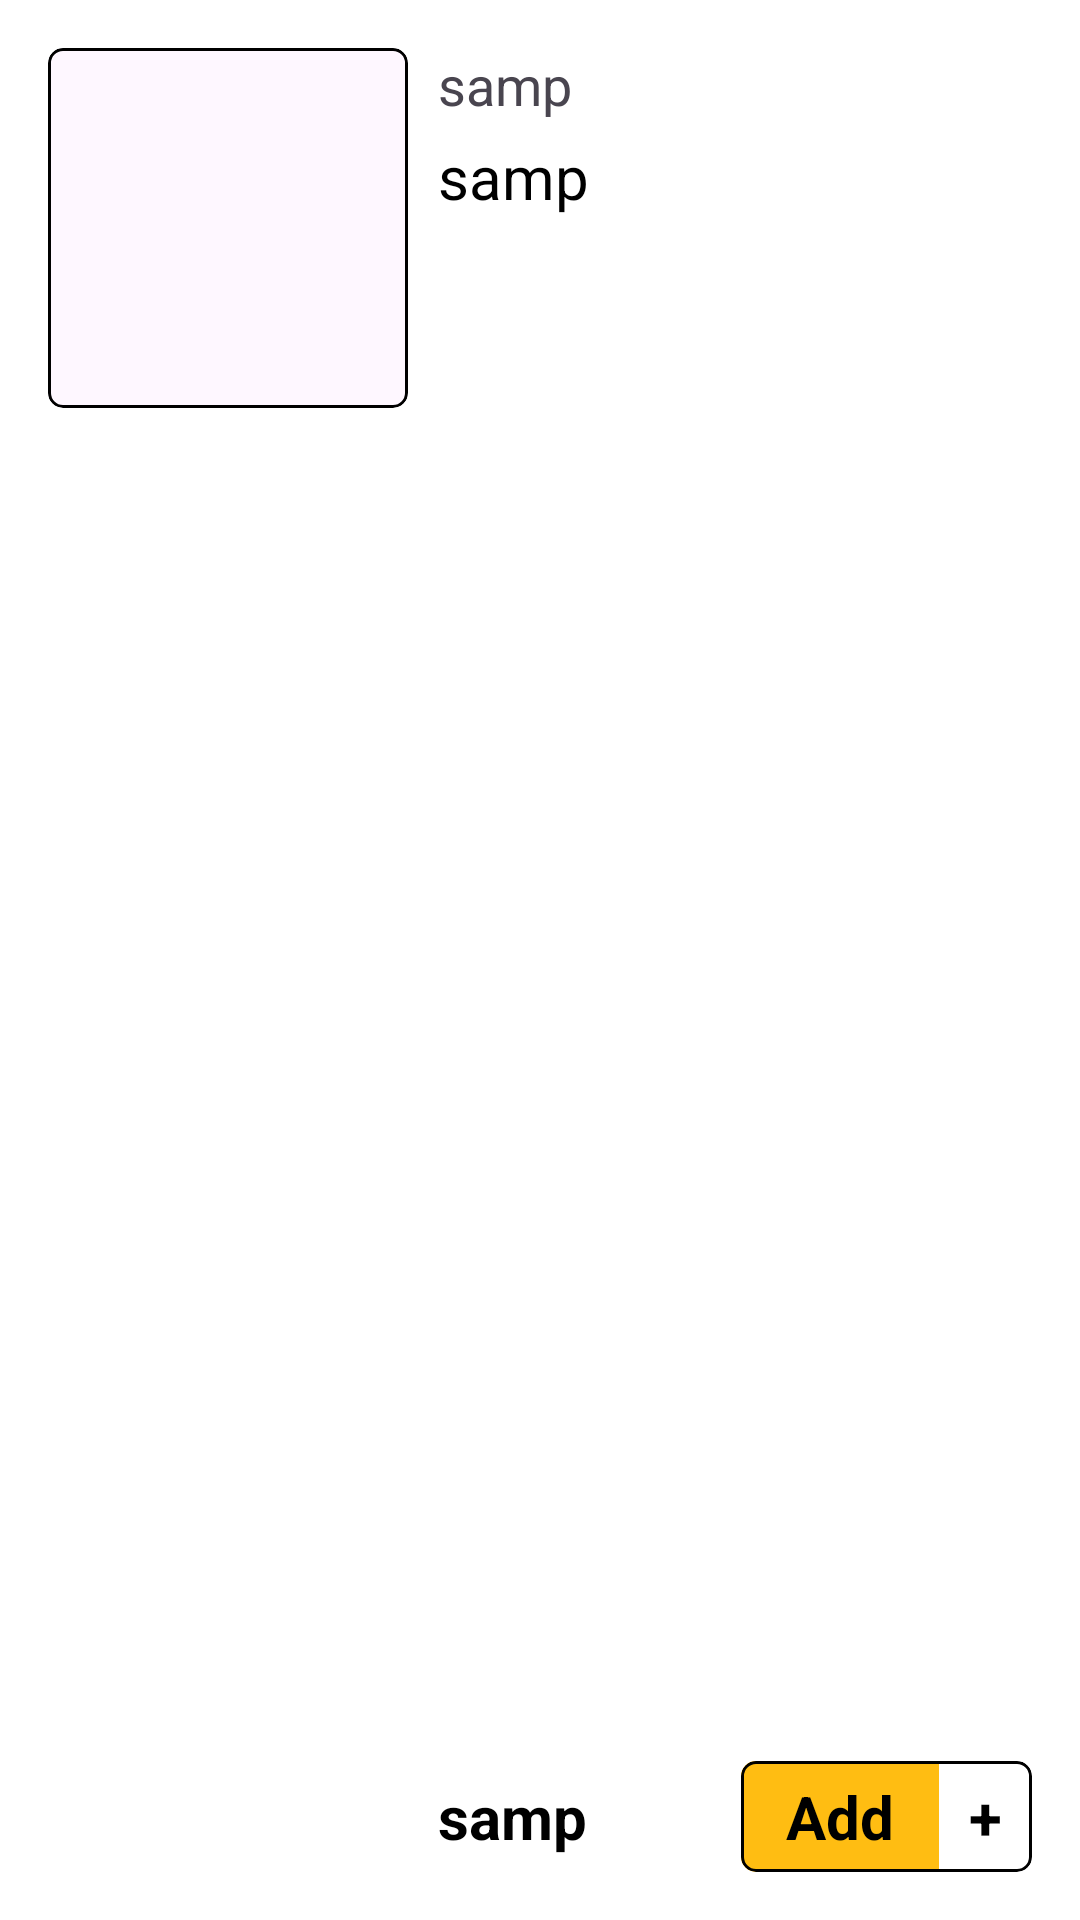

The Android layout XML behind this screen, and the referenced resources:
<!-- AndroidManifest.xml: application theme Theme.FoodicsExam -->
<!-- res/layout/layout_productadapter.xml -->
<?xml version="1.0" encoding="utf-8"?>
<LinearLayout xmlns:android="http://schemas.android.com/apk/res/android"
    xmlns:app="http://schemas.android.com/apk/res-auto"
    android:orientation="vertical"
    android:layout_width="match_parent"
    android:background="@color/white"
    android:layout_height="wrap_content"
    >

    <LinearLayout
        android:layout_width="match_parent"
        android:layout_height="match_parent"
        android:orientation="horizontal"
        android:layout_margin="16dp">

        <com.google.android.material.card.MaterialCardView
            android:layout_width="120dp"
            android:layout_height="120dp"
            android:id="@+id/cv_container"
            app:cardCornerRadius="5dp"
            app:strokeWidth="1dp"
            app:strokeColor="@color/black"
            android:layout_marginEnd="10dp"
            >

            <ImageView
                android:layout_width="match_parent"
                android:layout_height="match_parent"
                android:id="@+id/iv_icon"
                android:importantForAccessibility="no" />

        </com.google.android.material.card.MaterialCardView>


        <LinearLayout
            android:layout_width="match_parent"
            android:layout_height="match_parent"
            android:orientation="vertical">

            <TextView
                android:layout_width="match_parent"
                android:layout_height="wrap_content"
                android:text="samp"
                android:textSize="18sp"
                android:id="@+id/tv_prodCategory"
                android:layout_marginBottom="5dp"
                />

            <TextView
                android:layout_width="match_parent"
                android:layout_height="wrap_content"
                android:text="samp"
                android:textSize="20sp"
                android:textColor="@color/black"
                android:id="@+id/tv_prodName"
                android:layout_marginBottom="5dp"/>

            <RelativeLayout
                android:layout_width="match_parent"
                android:layout_height="wrap_content"
                >

                <TextView
                    android:id="@+id/tv_prodPrice"
                    android:layout_width="wrap_content"
                    android:layout_height="wrap_content"
                    android:layout_alignParentStart="true"
                    android:layout_alignParentBottom="true"
                    android:text="samp"
                    android:textColor="@color/black"
                    android:paddingVertical="5dp"
                    android:textStyle="bold"
                    android:textSize="20sp" />

                <com.google.android.material.card.MaterialCardView
                    android:layout_width="wrap_content"
                    android:layout_height="wrap_content"
                    app:cardCornerRadius="5dp"
                    app:strokeWidth="1dp"
                    android:layout_alignParentEnd="true"
                    app:strokeColor="@color/black"
                    android:layout_alignParentBottom="true"

                    >

                    <LinearLayout
                        android:layout_width="wrap_content"
                        android:layout_height="wrap_content"
                        android:orientation="horizontal"
                        >

                        <TextView
                            android:layout_width="match_parent"
                            android:layout_height="wrap_content"
                            android:text="Add"
                            android:background="@color/btnAddColor"
                            android:textSize="20sp"
                            android:textColor="@color/black"
                            android:paddingHorizontal="15dp"
                            android:textStyle="bold"
                            android:paddingVertical="5dp"/>

                        <TextView
                            android:layout_width="match_parent"
                            android:layout_height="wrap_content"
                            android:text="+"
                            android:textSize="20sp"
                            android:background="@color/white"
                            android:textColor="@color/black"
                            android:paddingHorizontal="10dp"
                            android:textStyle="bold"
                            android:id="@+id/btn_add"
                            android:paddingVertical="5dp"/>

                    </LinearLayout>



                </com.google.android.material.card.MaterialCardView>

            </RelativeLayout>


        </LinearLayout>

    </LinearLayout>

    <View
        android:layout_width="match_parent"
        android:layout_height="1dp"

        android:background="@color/black"/>



</LinearLayout>
<!-- resources referenced by this layout -->
<resources>
  <color name="black">#FF000000</color>
  <color name="btnAddColor">#FFBD12</color>
  <color name="white">#FFFFFFFF</color>
  <style name="Theme.FoodicsExam" parent="Base.Theme.FoodicsExam" />
  <style name="Base.Theme.FoodicsExam" parent="Theme.Material3.DayNight.NoActionBar">
          
          
      </style>
</resources>
